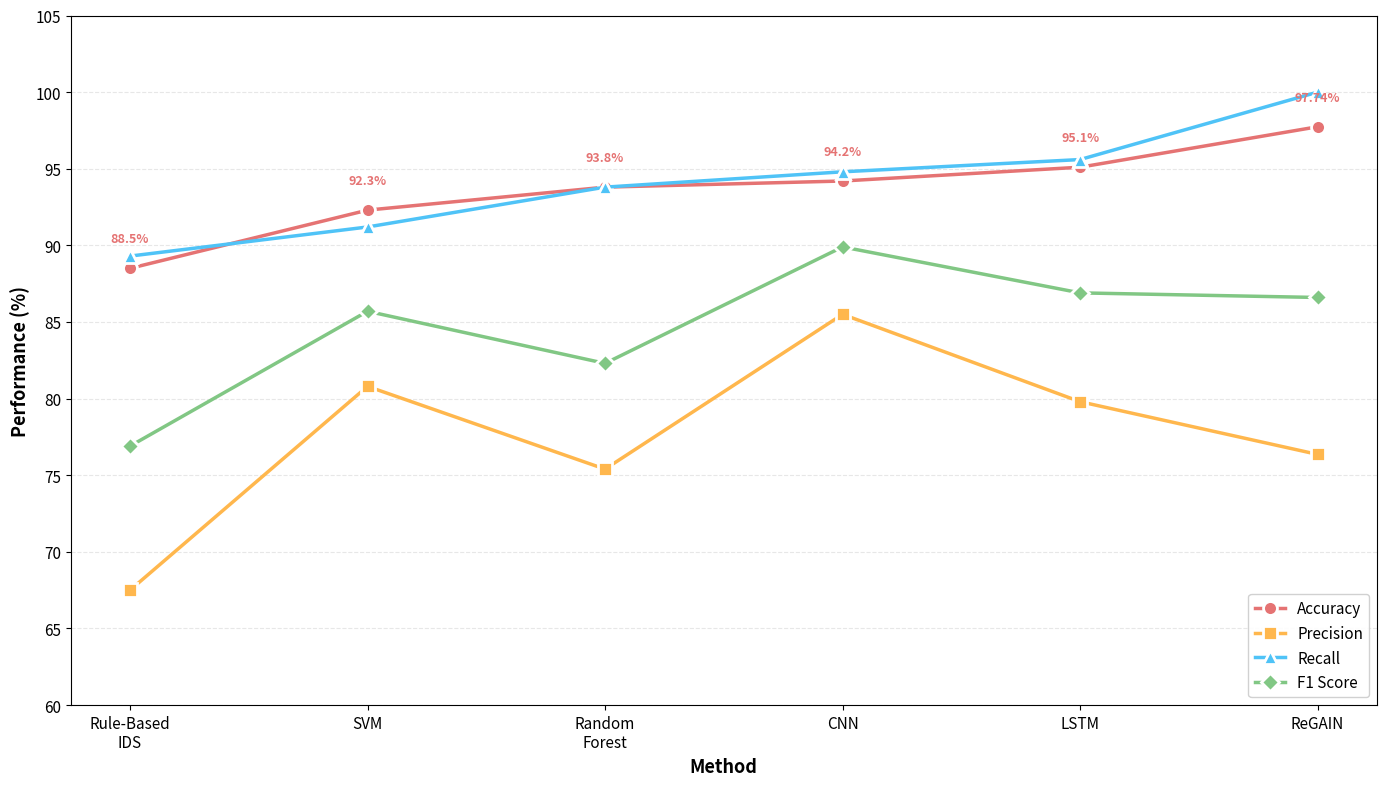

Reproduce this figure in Python. (Note: this script raises an exception after producing the figure.)
"""
Figure: All Metrics Comparison (Line Chart)
Shows Accuracy, Precision, Recall, F1 Score for each method
Generates separate versions for Ping Flood and SYN Flood attacks
"""

import matplotlib.pyplot as plt
import numpy as np
import pandas as pd

# Set style
plt.rcParams['font.size'] = 11
plt.rcParams['axes.labelsize'] = 12
plt.rcParams['axes.titlesize'] = 14
plt.rcParams['legend.fontsize'] = 11

# Attack type configurations
attack_configs = {
    'ping_flood': {
        'name': 'Ping Flood',
        'rag_data': {
            'Accuracy': 97.74,
            'Precision': 76.36,
            'Recall': 100.00,
            'F1': 86.60
        }
    },
    'syn_flood': {
        'name': 'SYN Flood',
        'rag_data': {
            'Accuracy': 98.82,
            'Precision': 100.00,
            'Recall': 98.64,
            'F1': 99.32
        }
    }
}

# Baseline data (same for both attacks)
baseline_data = {
    'Method': ['Rule-Based\nIDS', 'SVM', 'Random\nForest', 'CNN', 'LSTM'],
    'Accuracy': [88.5, 92.3, 93.8, 94.2, 95.1],
    'Precision': [67.5, 80.8, 75.4, 85.5, 79.8],
    'Recall': [89.3, 91.2, 93.8, 94.8, 95.6],
    'F1': [76.9, 85.7, 82.3, 89.9, 86.9],
}

def generate_figure(attack_type):
    config = attack_configs[attack_type]
    
    # Create data with ReGAIN appended
    data = {
        'Method': baseline_data['Method'] + ['ReGAIN'],
        'Accuracy': baseline_data['Accuracy'] + [config['rag_data']['Accuracy']],
        'Precision': baseline_data['Precision'] + [config['rag_data']['Precision']],
        'Recall': baseline_data['Recall'] + [config['rag_data']['Recall']],
        'F1': baseline_data['F1'] + [config['rag_data']['F1']],
    }
    
    df = pd.DataFrame(data)
    
    # Create figure
    fig, ax = plt.subplots(figsize=(14, 8))
    fig.patch.set_facecolor('white')
    
    # Set positions
    x = np.arange(len(df))
    
    # Colors
    color_accuracy = '#E57373'   # Light red/coral
    color_precision = '#FFB74D'  # Light orange  
    color_recall = '#4FC3F7'     # Light cyan/turquoise
    color_f1 = '#81C784'         # Light green
    
    # Create line plots with markers
    ax.plot(x, df['Accuracy'], marker='o', markersize=10, linewidth=2.5, 
            label='Accuracy', color=color_accuracy, markeredgecolor='white', 
            markeredgewidth=2)
    ax.plot(x, df['Precision'], marker='s', markersize=10, linewidth=2.5,
            label='Precision', color=color_precision, markeredgecolor='white',
            markeredgewidth=2)
    ax.plot(x, df['Recall'], marker='^', markersize=10, linewidth=2.5,
            label='Recall', color=color_recall, markeredgecolor='white',
            markeredgewidth=2)
    ax.plot(x, df['F1'], marker='D', markersize=9, linewidth=2.5,
            label='F1 Score', color=color_f1, markeredgecolor='white',
            markeredgewidth=2)
    
    # Add value labels for accuracy points
    for i, (xpos, ypos) in enumerate(zip(x, df['Accuracy'])):
        ax.text(xpos, ypos + 1.5,
                f'{df["Accuracy"].iloc[i]:.1f}%' if i < 5 else f'{df["Accuracy"].iloc[i]:.2f}%',
                ha='center', va='bottom', fontsize=9, fontweight='bold', 
                color=color_accuracy)
    
    # Customize
    ax.set_ylabel('Performance (%)', fontweight='bold', fontsize=13)
    ax.set_xlabel('Method', fontweight='bold', fontsize=13)
    ax.set_xticks(x)
    ax.set_xticklabels(df['Method'], fontsize=11)
    ax.set_ylim([60, 105])
    ax.grid(axis='y', alpha=0.3, linestyle='--')
    ax.legend(loc='lower right', fontsize=11, framealpha=0.9)
    
    plt.tight_layout()
    
    # Save
    output_file = f'results/figure_metrics_{attack_type}.png'
    plt.savefig(output_file, dpi=300, bbox_inches='tight', facecolor='white')
    print(f"✓ {config['name']} figure saved: {output_file}")
    
    # High-res version
    highres_file = f'results/figure_metrics_{attack_type}_highres.png'
    plt.savefig(highres_file, dpi=600, bbox_inches='tight', facecolor='white')
    print(f"✓ High-res version saved: {highres_file}")
    
    plt.close()

# Generate figures for both attack types
print("Generating metrics comparison figures...\n")
generate_figure('ping_flood')
generate_figure('syn_flood')
print("\nAll figures generated successfully!")
